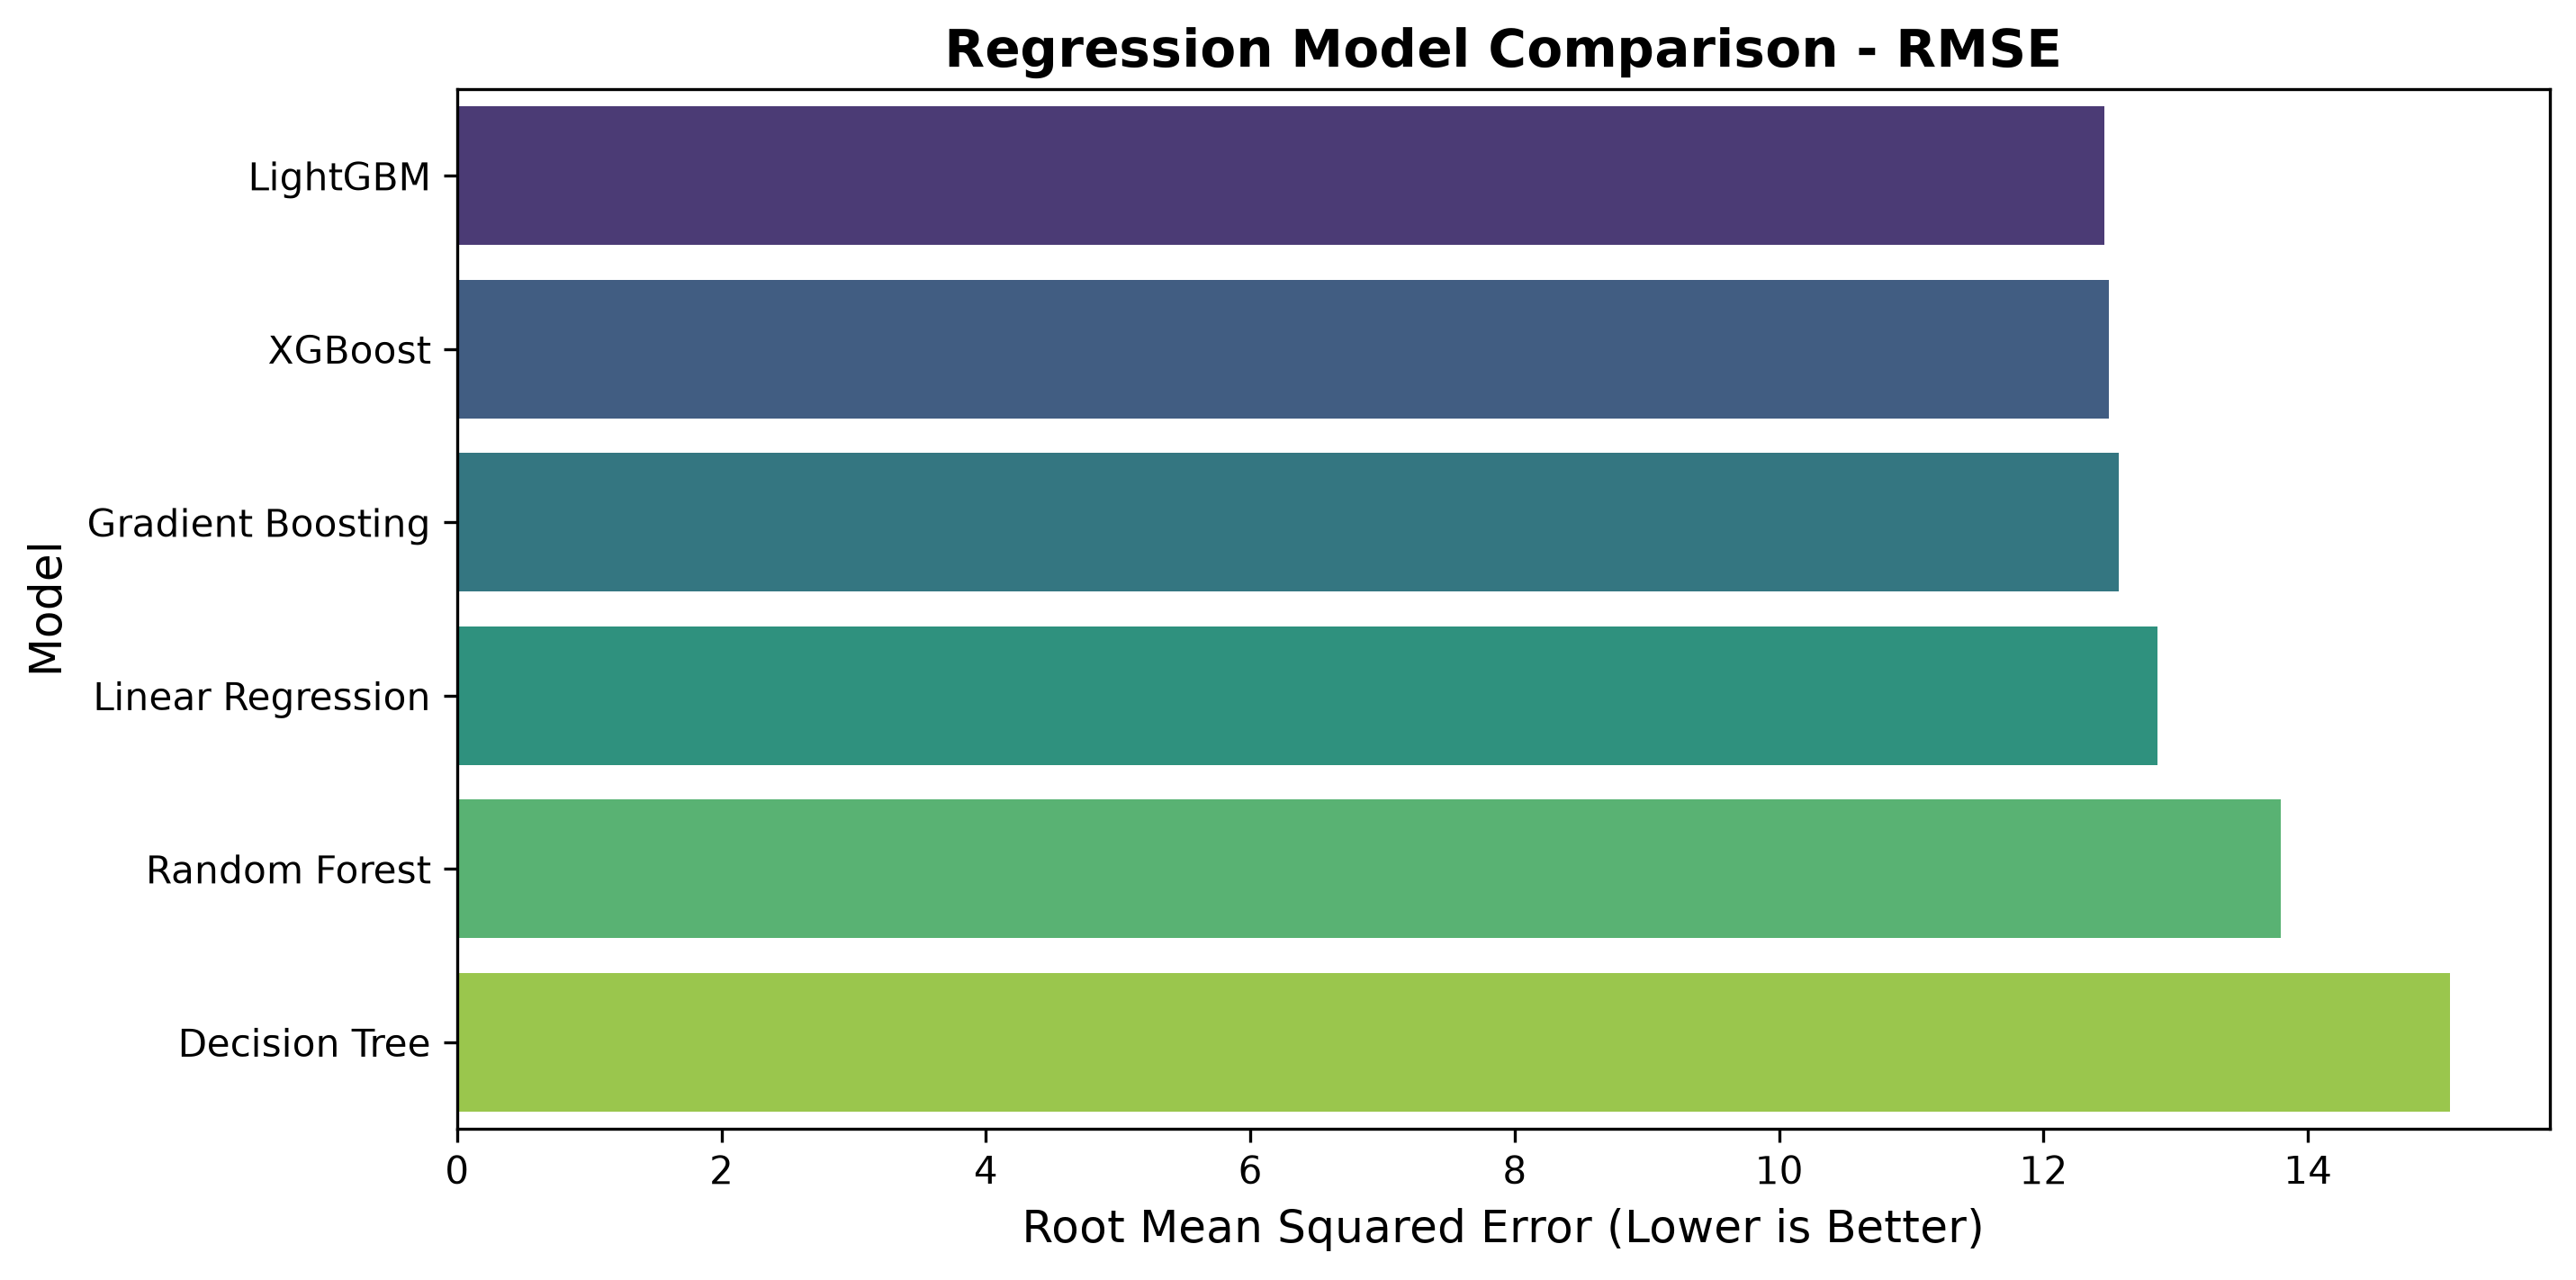

Source data for this figure (header and first rows):
Model, MAE, MSE, RMSE, R2
LightGBM, 9.418, 155.2, 12.46, 0.1561
XGBoost, 9.439, 156, 12.49, 0.1519
Gradient Boosting, 9.52, 158, 12.57, 0.141
Linear Regression, 9.8, 165.4, 12.86, 0.1011
Random Forest, 10.31, 190.2, 13.79, -0.03396
Decision Tree, 11.07, 227.3, 15.08, -0.2354
